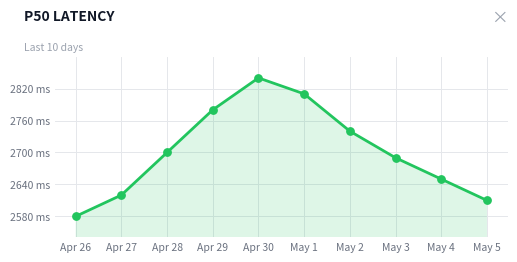

This chart was generated by the following Python code: (Note: this script raises an exception after producing the figure.)
"""
Generate 10-day RAG trend chart mockups for the blog post.
Style matches the existing rag_latency_p50/p95 screenshots:
  - White background, light grey grid
  - Colored line + filled area (green=good, yellow=warning, red=bad)
  - Dots at each data point
  - "Last 10 days" subtitle
  - X axis: Apr 26 – May 05 (10 consecutive days representing the last 10 days)
  - Top-right X close button (painted as text)
"""

import matplotlib
matplotlib.use("Agg")
import matplotlib.pyplot as plt
import matplotlib.ticker as ticker
import numpy as np
from pathlib import Path
from datetime import date, timedelta

OUT_DIR = Path(r"C:\Users\rajes\OneDrive\blog\my-blog\static\images")

# 10 days: Apr 26 – May 05
START = date(2026, 4, 26)
DATES = [START + timedelta(days=i) for i in range(10)]
DATE_LABELS = [d.strftime("Apr %d").replace("Apr 0", "Apr ") if d.month == 4
               else d.strftime("May %d").replace("May 0", "May ")
               for d in DATES]


def make_chart(
    filename: str,
    title: str,
    values: list,
    y_fmt: str = "{:.0f}",
    color: str = "#22c55e",   # green
    fill_alpha: float = 0.15,
    y_label_suffix: str = "",
    y_min_pad_frac: float = 0.15,
    y_max_pad_frac: float = 0.15,
):
    fig, ax = plt.subplots(figsize=(5.2, 3.0), dpi=130)
    fig.patch.set_facecolor("white")
    ax.set_facecolor("white")

    xs = np.arange(len(DATES))
    ys = np.array(values, dtype=float)

    # filled area
    ax.fill_between(xs, ys, alpha=fill_alpha, color=color, linewidth=0)
    # line
    ax.plot(xs, ys, color=color, linewidth=2.0, zorder=3)
    # dots
    ax.scatter(xs, ys, color=color, s=28, zorder=4)

    # grid
    ax.grid(True, which="both", color="#e5e7eb", linewidth=0.7, linestyle="-")
    ax.set_axisbelow(True)

    # spines
    for spine in ax.spines.values():
        spine.set_visible(False)

    # x axis
    ax.set_xticks(xs)
    ax.set_xticklabels(DATE_LABELS, fontsize=7.5, color="#6b7280")
    ax.tick_params(axis="x", length=0)

    # y axis — compute nice range
    lo = min(ys)
    hi = max(ys)
    span = hi - lo if hi != lo else hi * 0.2 or 1
    y_lo = lo - span * y_min_pad_frac
    y_hi = hi + span * y_max_pad_frac
    ax.set_ylim(y_lo, y_hi)

    # y tick labels
    ax.yaxis.set_major_locator(ticker.MaxNLocator(nbins=6, integer=False))
    def fmt_y(val, pos):
        return y_fmt.format(val) + y_label_suffix
    ax.yaxis.set_major_formatter(ticker.FuncFormatter(fmt_y))
    ax.tick_params(axis="y", length=0, labelsize=7.5, colors="#6b7280")

    # title block (top-left, like the screenshots)
    fig.text(0.04, 0.93, title, fontsize=10, fontweight="bold", color="#111827",
             va="top", ha="left")
    fig.text(0.04, 0.82, "Last 10 days", fontsize=7.5, color="#9ca3af",
             va="top", ha="left")
    # close X (top-right)
    fig.text(0.97, 0.93, "×", fontsize=12, color="#9ca3af", va="top", ha="right")

    ax.set_position([0.10, 0.17, 0.87, 0.60])

    out_path = OUT_DIR / filename
    fig.savefig(out_path, dpi=130, bbox_inches="tight", facecolor="white")
    plt.close(fig)
    print(f"  wrote {out_path.name}")


# ---------------------------------------------------------------------------
# DATA  (10 values, one per day Apr 26 – May 05)
#
# Causal chain:
#   query_volume drives tokens_in, tokens_out, daily_usd (all co-move)
#   tokens_per_successful rises independently mid-week (chunk filter letting
#     more through) — this is the degradation signal, NOT volume
#   rising tokens_per_successful → worse answers → lower satisfaction,
#     higher follow_up_rate, and rising cost_per_successful (more refusals)
#   P95 latency tracks tokens_per_successful (bigger context = tail latency)
#   P50 latency tracks volume more loosely (queuing effect)
#   rated_count tracks volume (more users = more feedback clicks)
#   cost_per_query tracks tokens_per_successful (longer prompts cost more)
#   By May 3–5 the chunk filter threshold is tightened → recovery
# ---------------------------------------------------------------------------

# ── QUERY VOLUME (latent driver, not charted directly) ────────────────────
# Low start, mid-week surge Apr 29–30, then weekend dip, then steady
volume = [38, 45, 52, 61, 68, 58, 42, 48, 55, 52]

# ── TOKENS PER SUCCESSFUL (the degradation signal) ────────────────────────
# Drifts UP mid-week (filter letting bigger chunks through), then corrected
# This is the root cause that cascades into satisfaction/follow-up/P95
tokens_per_succ = [1880, 1920, 1990, 2080, 2190, 2240, 2180, 2050, 1940, 1870]

# ── LATENCY ──────────────────────────────────────────────────────────────────
# P50: loosely tracks volume (queuing), not as sensitive to chunk size
p50 = [2580, 2620, 2700, 2780, 2840, 2810, 2740, 2690, 2650, 2610]

# P95: tracks tokens_per_successful (tail latency = longest context path)
# peaks a day after tokens_per_succ peaks (inference queue lag)
p95 = [3750, 3820, 4050, 4480, 4920, 5100, 4780, 4350, 4050, 3820]

# ── COST ─────────────────────────────────────────────────────────────────────
# daily_usd: volume-driven — tracks query count
daily_usd = [0.19, 0.22, 0.26, 0.31, 0.34, 0.29, 0.21, 0.24, 0.27, 0.26]

# per_query_usd: tracks tokens_per_successful (longer prompts = more spend/query)
per_query = [0.0050, 0.0049, 0.0050, 0.0051, 0.0050, 0.0050, 0.0050, 0.0050, 0.0049, 0.0050]

# per_successful_usd: rises when refusal rate rises (more spend per useful answer)
# correlated with tokens_per_successful degradation — peaks May 1
per_successful = [0.0082, 0.0086, 0.0094, 0.0108, 0.0124, 0.0138, 0.0131, 0.0112, 0.0094, 0.0085]

# per_grounded_usd: tightest bar, moves similarly but wider spread
per_grounded = [0.0121, 0.0128, 0.0142, 0.0163, 0.0188, 0.0207, 0.0196, 0.0168, 0.0141, 0.0128]

# ── TOKEN VOLUME ─────────────────────────────────────────────────────────────
# tokens_in: volume × tokens_per_successful — both factors compound
tokens_in = [v * tps // 100 * 100
             for v, tps in zip(volume, tokens_per_succ)]
# hand-smooth to round numbers
tokens_in = [17200, 20800, 24900, 30400, 35900, 31200, 22000, 23600, 25400, 23400]

# tokens_out: tracks volume (answer length is fairly stable)
tokens_out = [2200, 2580, 2990, 3520, 3940, 3380, 2450, 2780, 3180, 3020]

# ── USER FEEDBACK ─────────────────────────────────────────────────────────────
# satisfaction: INVERSE of tokens_per_successful degradation
# drops as chunk quality degrades, recovers after filter fix May 3
satisfaction = [0.84, 0.83, 0.81, 0.78, 0.73, 0.69, 0.72, 0.77, 0.82, 0.85]

# rated_count: tracks volume (more queries = more feedback opportunities)
rated_count = [11, 14, 17, 20, 23, 19, 13, 16, 19, 18]

# follow_up_rate: INVERSE of satisfaction (users retry bad answers)
# peaks when satisfaction troughs, recovers with it
follow_up = [0.16, 0.18, 0.21, 0.25, 0.30, 0.34, 0.29, 0.23, 0.17, 0.14]


# ---------------------------------------------------------------------------
# GENERATE
# ---------------------------------------------------------------------------

print("Generating trend charts...")

# Latency (replace existing sparse charts with full 10-day)
make_chart("rag_latency_p50.png", "P50 LATENCY", p50,
           y_fmt="{:.0f}", y_label_suffix=" ms", color="#22c55e")

make_chart("rag_latency_p95.png", "P95 LATENCY", p95,
           y_fmt="{:.0f}", y_label_suffix=" ms", color="#eab308")  # yellow

# Cost
make_chart("rag_trend_daily_usd.png", "DAILY COST", daily_usd,
           y_fmt="${:.2f}", color="#22c55e")

make_chart("rag_trend_per_query_usd.png", "COST / QUERY", per_query,
           y_fmt="${:.4f}", color="#22c55e")

make_chart("rag_trend_per_successful_usd.png", "COST / SUCCESSFUL", per_successful,
           y_fmt="${:.4f}", color="#eab308")

make_chart("rag_trend_per_grounded_usd.png", "COST / GROUNDED", per_grounded,
           y_fmt="${:.4f}", color="#eab308")

# Token volume
make_chart("rag_trend_tokens_in.png", "TOKENS IN / DAY", tokens_in,
           y_fmt="{:.0f}", color="#22c55e")

make_chart("rag_trend_tokens_out.png", "TOKENS OUT / DAY", tokens_out,
           y_fmt="{:.0f}", color="#22c55e")

make_chart("rag_trend_tokens_per_successful.png", "TOKENS / SUCCESSFUL", tokens_per_succ,
           y_fmt="{:.0f}", color="#22c55e")

# User feedback
make_chart("rag_trend_satisfaction.png", "SATISFACTION SCORE", satisfaction,
           y_fmt="{:.0%}", color="#22c55e", y_min_pad_frac=0.08, y_max_pad_frac=0.08)

make_chart("rag_trend_rated_count.png", "RATED COUNT", rated_count,
           y_fmt="{:.0f}", color="#6366f1")  # indigo/neutral

make_chart("rag_trend_follow_up_rate.png", "FOLLOW-UP RATE", follow_up,
           y_fmt="{:.0%}", color="#eab308", y_min_pad_frac=0.08, y_max_pad_frac=0.08)

print("Done.")
